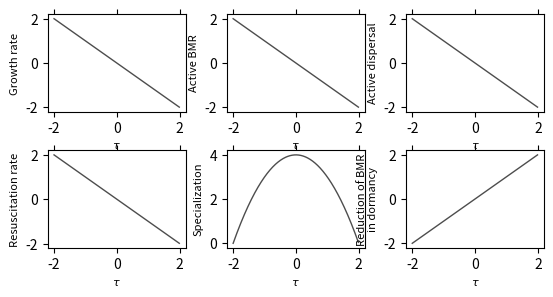

Write the Python code that produced this figure. (Note: this script raises an exception after producing the figure.)
from __future__ import division
import  matplotlib.pyplot as plt
import numpy as np
import os
import sys


def figplot(fig, x, y, xlab, ylab, n, label):
    fig.add_subplot(3, 3, n)

    plt.plot(x, y, lw=1, color='0.3')
    plt.tick_params(
    axis='both',       # changes apply to both axes
    which='both',      # both major and minor ticks are affected
    bottom='off',      # ticks along the bottom edge are off
    top='off',         # ticks along the top edge are off
    left='off',
    labelbottom='off',
    labelleft='off') # labels along the bottom edge are off
    plt.xlabel(xlab, fontsize=8)

    if n in [1,2,3,4,5]: plt.ylabel(ylab, fontsize=8)
    else: plt.ylabel(ylab, fontsize=8)
    #if n == 6: plt.xlim(-2,1)

    return fig



p, fr, _lw, w, sz, fs = 2, 0.2, 1.0, 1, 1, 6
mydir = os.path.expanduser('~/GitHub/residence-time2/')

xlab = r"$\tau$"
tau = np.arange(-2, 2, 0.01)

fig = plt.figure()

G = -1*tau
bmr = -1*tau
disp = -1*tau
resus = -1*tau
spec = 4 - tau**2
dorm = 1*tau

fig = figplot(fig, tau, G, xlab, 'Growth rate', 1, 'Growth')
fig = figplot(fig, tau, bmr, xlab, 'Active BMR', 2, 'BRM')
fig = figplot(fig, tau, disp, xlab, 'Active dispersal', 3, 'Disp')
fig = figplot(fig, tau, resus, xlab, 'Resuscitation rate', 4, 'Resus')
fig = figplot(fig, tau, spec, xlab, 'Specialization', 5, 'Spec')
fig = figplot(fig, tau, dorm, xlab, 'Reduction of BMR\nin dormancy', 6, 'reducBMR')

plt.subplots_adjust(wspace=0.3, hspace=0.4)
plt.savefig(mydir + 'Emergence/predictions/Predictions-Traits.png', dpi=200, bbox_inches = "tight")
plt.close()
